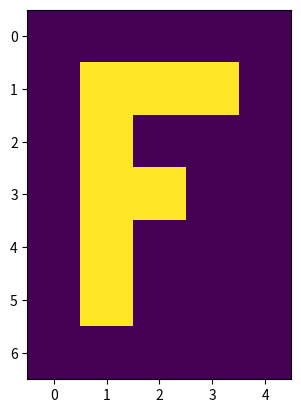
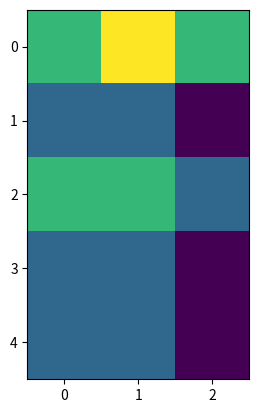
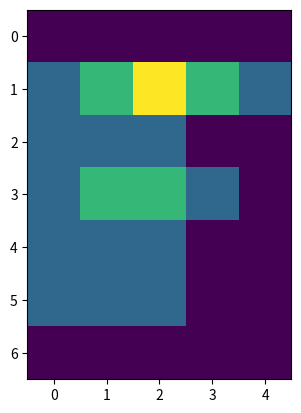
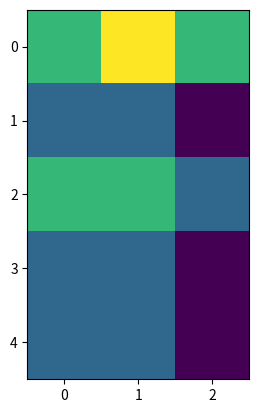
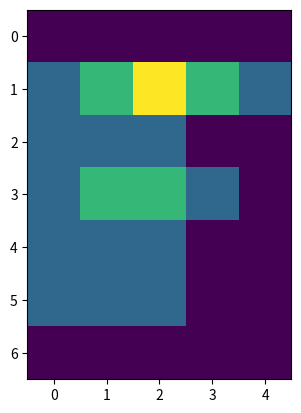

Recreate these plots in Python, in order.
import numpy as np
import matplotlib.pyplot as plt
from scipy.signal import correlate2d

X = np.array([
    [0, 0, 0, 0, 0],
    [0, 1, 1, 1, 0],
    [0, 1, 0, 0, 0],
    [0, 1, 1, 0, 0],
    [0, 1, 0, 0, 0],
    [0, 1, 0, 0, 0],
    [0, 0, 0, 0, 0]
])

K = np.array([
    [0, 0, 0],
    [1, 1, 1],
    [0, 0, 0]
])

plt.figure()
plt.imshow(X)
plt.savefig("F.pdf")

X_sp_valid = correlate2d(X, K, mode="valid")
X_sp_same = correlate2d(X, K, mode="same")

plt.figure()
plt.imshow(X_sp_valid)
plt.savefig("sp_valid.pdf")

plt.figure()
plt.imshow(X_sp_same)
plt.savefig("sp_same.pdf")

def correlate_valid(X, K):
    X_h, X_w = X.shape
    K_h, K_w = K.shape
    z_h = X_h - K_h + 1
    z_w = X_w - K_w + 1

    i0 = np.repeat(np.arange(K_h), K_w).reshape((-1, 1))
    i1 = np.repeat(np.arange(z_h), z_w).reshape((1, -1))
    j0 = np.tile(np.arange(K_w), K_h).reshape((-1, 1))
    j1 = np.tile(np.arange(z_w), z_h).reshape((1, -1))

    i = i0 + i1
    j = j0 + j1

    Xp = X[i,j]
    K = np.ravel(K)

    conv_flat = K @ Xp
    conv = conv_flat.reshape((z_h, z_w))

    return conv

def correlate_same(X, K):
    K_h, K_w = K.shape
    pad_top = int(np.ceil((K_h-1)/2))
    pad_bot = int(np.floor((K_h-1)/2))
    pad_left = int(np.ceil((K_w-1)/2))
    pad_right = int(np.floor((K_w-1)/2))

    X = np.pad(X, ((pad_top, pad_bot), (pad_left, pad_right)))

    X_h, X_w = X.shape
    z_h = X_h - K_h + 1
    z_w = X_w - K_w + 1

    i0 = np.repeat(np.arange(K_h), K_w).reshape((-1, 1))
    i1 = np.repeat(np.arange(z_h), z_w).reshape((1, -1))
    j0 = np.tile(np.arange(K_w), K_h).reshape((-1, 1))
    j1 = np.tile(np.arange(z_w), z_h).reshape((1, -1))

    i = i0 + i1
    j = j0 + j1

    Xp = X[i,j]
    K = np.ravel(K)

    conv_flat = K @ Xp
    conv = conv_flat.reshape((z_h, z_w))

    return conv


X_val = correlate_valid(X, K)
X_same = correlate_same(X, K)

plt.figure()
plt.imshow(X_val)
plt.savefig("our_val.pdf")

plt.figure()
plt.imshow(X_same)
plt.savefig("our_same.pdf")